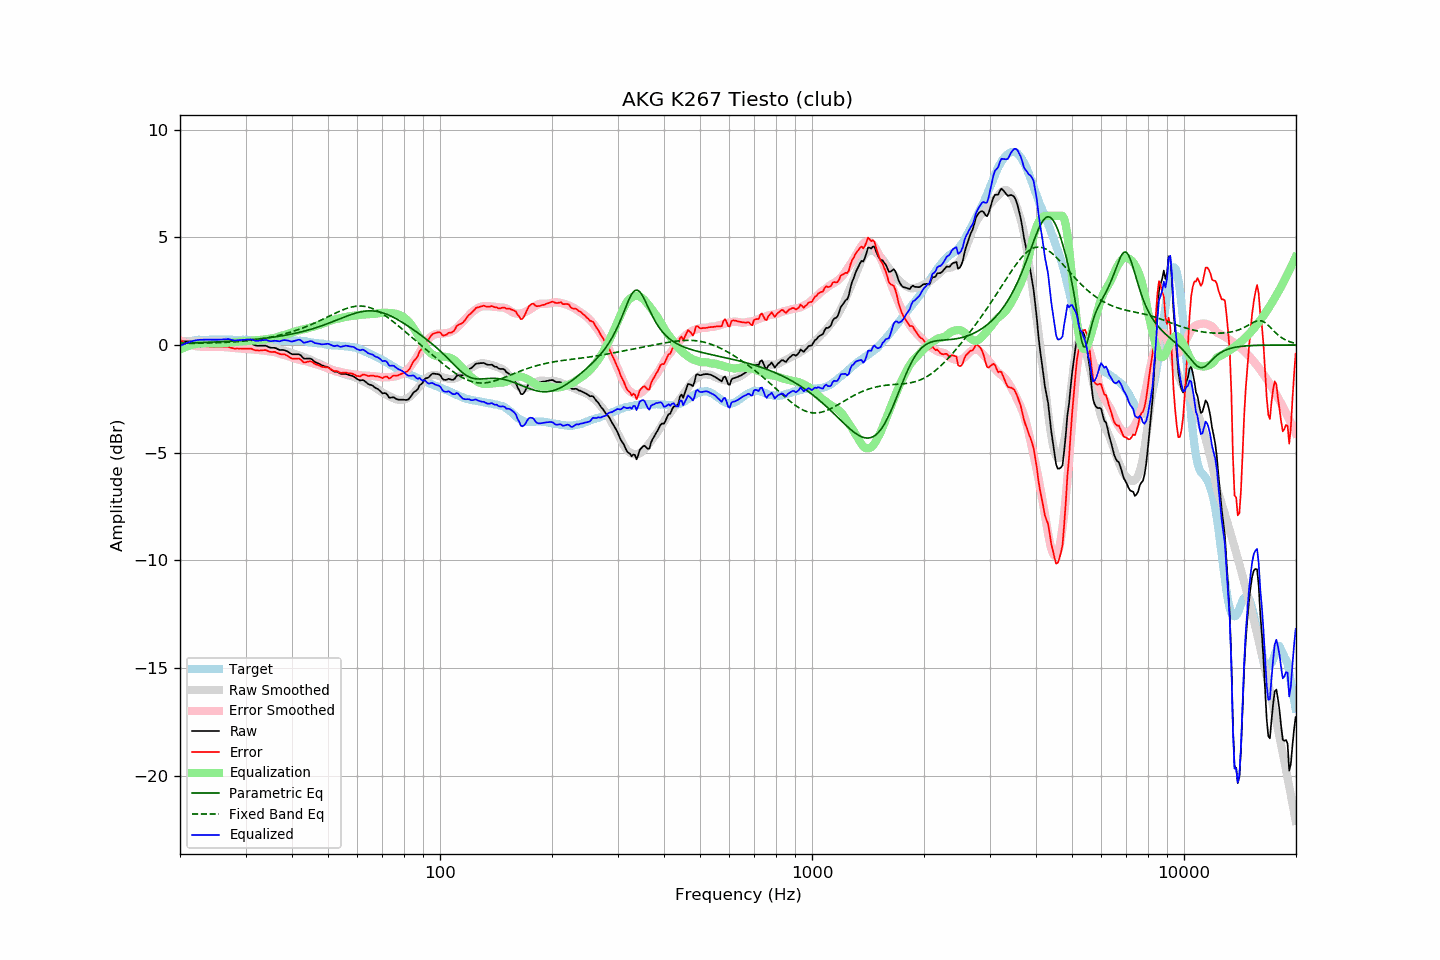

Values plotted in this chart, from the file beside it:
frequency, raw, error, smoothed, error_smoothed, equalization, parametric_eq, fixed_band_eq, equalized_raw, equalized_smoothed, target
20.00, 0.17, 0.24, 0.17, 0.21, -0.21, 0.08, 0.06, -0.04, -0.04, -0.07
20.20, 0.17, 0.19, 0.17, 0.18, -0.18, 0.08, 0.07, -0.01, -0.01, -0.02
20.40, 0.17, 0.14, 0.17, 0.14, -0.14, 0.09, 0.07, 0.03, 0.03, 0.03
20.61, 0.17, 0.11, 0.17, 0.11, -0.11, 0.09, 0.07, 0.06, 0.06, 0.06
20.81, 0.17, 0.06, 0.17, 0.08, -0.08, 0.09, 0.07, 0.09, 0.09, 0.11
21.02, 0.17, 0.02, 0.17, 0.05, -0.05, 0.09, 0.07, 0.12, 0.12, 0.15
21.23, 0.17, 0.00, 0.17, 0.03, -0.03, 0.10, 0.07, 0.14, 0.14, 0.17
21.44, 0.17, -0.02, 0.17, 0.00, -0.00, 0.10, 0.07, 0.17, 0.17, 0.19
21.66, 0.17, -0.03, 0.17, -0.02, 0.02, 0.10, 0.08, 0.19, 0.19, 0.20
21.87, 0.17, -0.04, 0.17, -0.03, 0.03, 0.10, 0.08, 0.20, 0.20, 0.21
22.09, 0.17, -0.06, 0.17, -0.05, 0.05, 0.10, 0.08, 0.22, 0.22, 0.23
22.31, 0.17, -0.07, 0.17, -0.06, 0.06, 0.11, 0.08, 0.23, 0.23, 0.24
22.54, 0.17, -0.07, 0.17, -0.07, 0.07, 0.11, 0.08, 0.24, 0.24, 0.24
22.76, 0.17, -0.07, 0.17, -0.07, 0.07, 0.11, 0.08, 0.24, 0.24, 0.24
22.99, 0.17, -0.06, 0.17, -0.08, 0.08, 0.12, 0.09, 0.25, 0.25, 0.23
23.22, 0.17, -0.06, 0.17, -0.08, 0.08, 0.12, 0.09, 0.25, 0.25, 0.23
23.45, 0.17, -0.06, 0.17, -0.08, 0.08, 0.12, 0.09, 0.25, 0.25, 0.23
23.69, 0.17, -0.07, 0.17, -0.08, 0.08, 0.12, 0.09, 0.25, 0.25, 0.24
23.92, 0.17, -0.07, 0.17, -0.08, 0.08, 0.13, 0.09, 0.25, 0.25, 0.24
24.16, 0.17, -0.08, 0.17, -0.08, 0.08, 0.13, 0.10, 0.25, 0.25, 0.25
24.40, 0.17, -0.09, 0.17, -0.08, 0.08, 0.13, 0.10, 0.25, 0.25, 0.26
24.65, 0.17, -0.08, 0.17, -0.08, 0.08, 0.14, 0.10, 0.24, 0.25, 0.25
24.89, 0.17, -0.08, 0.18, -0.07, 0.07, 0.14, 0.10, 0.24, 0.25, 0.25
25.14, 0.17, -0.08, 0.18, -0.07, 0.07, 0.14, 0.11, 0.24, 0.25, 0.25
25.39, 0.17, -0.09, 0.18, -0.08, 0.08, 0.15, 0.11, 0.25, 0.25, 0.26
25.65, 0.17, -0.09, 0.17, -0.08, 0.08, 0.15, 0.11, 0.25, 0.25, 0.26
25.91, 0.17, -0.08, 0.17, -0.08, 0.08, 0.15, 0.11, 0.25, 0.25, 0.25
26.16, 0.17, -0.08, 0.16, -0.09, 0.09, 0.16, 0.12, 0.26, 0.25, 0.25
26.43, 0.17, -0.08, 0.16, -0.09, 0.09, 0.16, 0.12, 0.26, 0.25, 0.25
26.69, 0.17, -0.08, 0.15, -0.10, 0.10, 0.17, 0.12, 0.27, 0.25, 0.25
26.96, 0.17, -0.08, 0.14, -0.11, 0.11, 0.17, 0.13, 0.28, 0.25, 0.25
27.23, 0.15, -0.10, 0.13, -0.12, 0.12, 0.18, 0.13, 0.27, 0.25, 0.25
27.50, 0.12, -0.13, 0.12, -0.13, 0.13, 0.18, 0.14, 0.25, 0.25, 0.25
27.77, 0.09, -0.15, 0.11, -0.13, 0.13, 0.19, 0.14, 0.22, 0.24, 0.24
28.05, 0.07, -0.17, 0.10, -0.14, 0.14, 0.19, 0.15, 0.21, 0.24, 0.24
28.33, 0.07, -0.16, 0.10, -0.15, 0.15, 0.19, 0.15, 0.22, 0.24, 0.23
28.62, 0.07, -0.16, 0.09, -0.15, 0.15, 0.20, 0.16, 0.22, 0.24, 0.23
28.90, 0.07, -0.17, 0.08, -0.16, 0.16, 0.21, 0.16, 0.23, 0.24, 0.24
29.19, 0.07, -0.16, 0.08, -0.16, 0.16, 0.21, 0.17, 0.23, 0.24, 0.23
29.48, 0.07, -0.18, 0.07, -0.17, 0.17, 0.22, 0.18, 0.24, 0.24, 0.25
29.78, 0.07, -0.17, 0.06, -0.18, 0.18, 0.22, 0.18, 0.25, 0.24, 0.24
30.08, 0.07, -0.18, 0.05, -0.18, 0.18, 0.23, 0.19, 0.25, 0.24, 0.25
30.38, 0.07, -0.16, 0.05, -0.19, 0.19, 0.23, 0.20, 0.26, 0.23, 0.23
30.68, 0.07, -0.16, 0.04, -0.19, 0.19, 0.24, 0.21, 0.26, 0.23, 0.23
30.99, 0.07, -0.16, 0.04, -0.19, 0.19, 0.25, 0.21, 0.26, 0.23, 0.23
31.30, 0.04, -0.19, 0.03, -0.20, 0.20, 0.25, 0.22, 0.24, 0.23, 0.23
31.61, 0.01, -0.22, 0.02, -0.21, 0.21, 0.26, 0.23, 0.22, 0.23, 0.23
31.93, -0.02, -0.25, 0.01, -0.21, 0.21, 0.27, 0.24, 0.19, 0.23, 0.23
32.24, -0.03, -0.25, 0.00, -0.22, 0.22, 0.28, 0.25, 0.19, 0.22, 0.22
32.57, -0.03, -0.26, -0.01, -0.23, 0.23, 0.28, 0.27, 0.20, 0.22, 0.23
32.89, -0.03, -0.25, -0.02, -0.24, 0.24, 0.29, 0.28, 0.21, 0.22, 0.22
33.22, -0.03, -0.24, -0.03, -0.25, 0.25, 0.30, 0.29, 0.22, 0.21, 0.21
33.55, -0.03, -0.24, -0.05, -0.26, 0.26, 0.31, 0.30, 0.23, 0.21, 0.21
33.89, -0.03, -0.23, -0.06, -0.27, 0.27, 0.32, 0.32, 0.24, 0.21, 0.20
34.23, -0.05, -0.26, -0.08, -0.28, 0.28, 0.33, 0.33, 0.23, 0.20, 0.21
34.57, -0.09, -0.29, -0.09, -0.29, 0.29, 0.33, 0.34, 0.20, 0.20, 0.20
34.92, -0.12, -0.31, -0.10, -0.30, 0.30, 0.34, 0.36, 0.18, 0.20, 0.19
35.27, -0.13, -0.32, -0.11, -0.31, 0.31, 0.35, 0.37, 0.18, 0.19, 0.19
35.62, -0.13, -0.32, -0.13, -0.32, 0.32, 0.36, 0.39, 0.19, 0.19, 0.19
35.97, -0.13, -0.32, -0.14, -0.33, 0.33, 0.38, 0.41, 0.20, 0.19, 0.19
... 635 more rows
